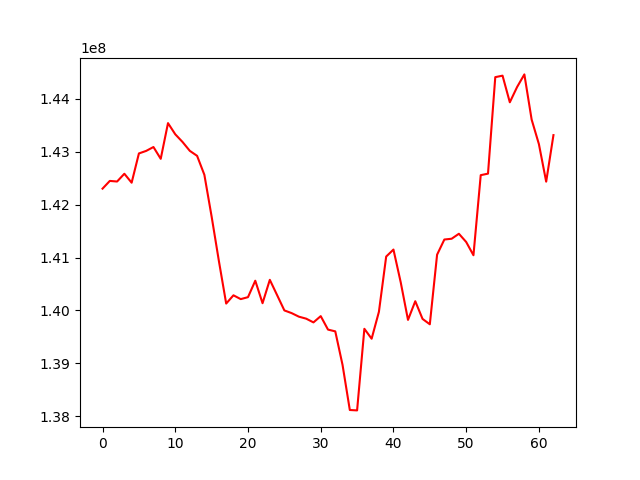

The table this chart was drawn from, first rows:
, 0
0, 142302939
1, 142448886
2, 142437274
3, 142584191
4, 142414989
5, 142968171
6, 143016585
7, 143089707
8, 142866639
9, 143541685
10, 143330372
11, 143184940
12, 143017167
13, 142923033
14, 142564784
15, 141773268
16, 140931671
17, 140129483
18, 140285595
19, 140213581
20, 140250631
21, 140561462
22, 140136221
23, 140578352
24, 140289693
25, 139999844
26, 139948694
27, 139881418
28, 139843847
29, 139773346
30, 139892017
31, 139637109
32, 139603770
33, 138968989
34, 138116686
35, 138109122
36, 139652164
37, 139464666
38, 139973219
39, 141018475
40, 141150800
41, 140530753
42, 139820773
43, 140173767
44, 139839321
45, 139737464
46, 141054046
47, 141340595
48, 141355352
49, 141449357
50, 141293981
51, 141043217
52, 142557677
53, 142586417
54, 144411128
55, 144439144
56, 143935696
57, 144224490
58, 144463081
59, 143609217
... 3 more rows
